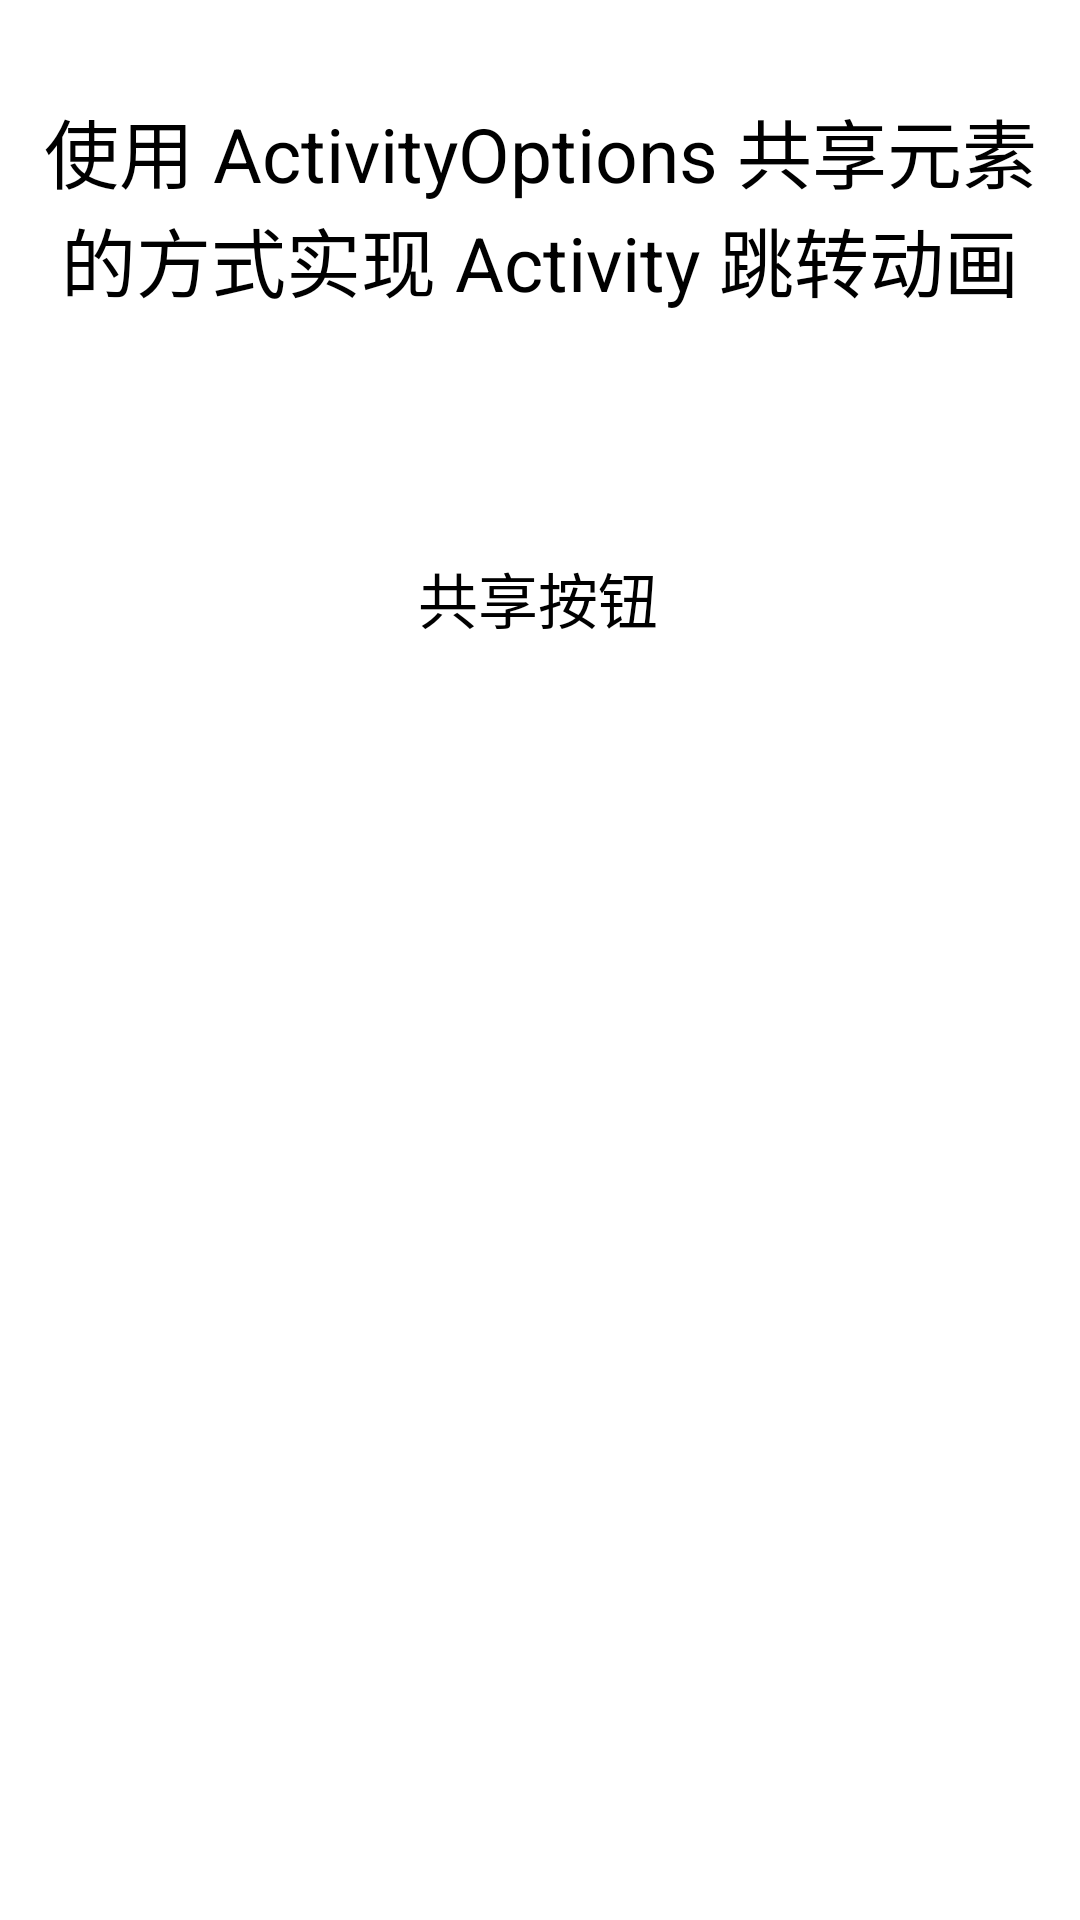

Layout XML and referenced resources for this Android screen:
<!-- AndroidManifest.xml: application theme Theme.MyApplication13 -->
<!-- res/layout/activity_start_an_with_a_shared_element.xml -->
<?xml version="1.0" encoding="utf-8"?>
<androidx.constraintlayout.widget.ConstraintLayout xmlns:android="http://schemas.android.com/apk/res/android"
    xmlns:app="http://schemas.android.com/apk/res-auto"
    xmlns:tools="http://schemas.android.com/tools"
    android:layout_width="match_parent"
    android:layout_height="match_parent"
    tools:context=".StartAnActivityWithASharedElementActivity">

    <TextView
        android:id="@+id/startAnActivityWithASharedElementTitle"
        android:layout_width="350dp"
        android:layout_height="wrap_content"
        android:layout_marginTop="32dp"
        android:text="使用 ActivityOptions 共享元素的方式实现 Activity 跳转动画"
        android:textAlignment="center"
        android:textSize="25sp"
        app:layout_constraintEnd_toEndOf="parent"
        app:layout_constraintHorizontal_bias="0.498"
        app:layout_constraintStart_toStartOf="parent"
        app:layout_constraintTop_toTopOf="parent" />

    <Button
        android:layout_width="wrap_content"
        android:layout_height="wrap_content"
        android:layout_marginTop="80dp"
        android:onClick="close"
        android:text="共享按钮"
        android:textSize="20sp"
        android:transitionName="sharedButton"
        app:layout_constraintEnd_toEndOf="parent"
        app:layout_constraintHorizontal_bias="0.498"
        app:layout_constraintStart_toStartOf="parent"
        app:layout_constraintTop_toBottomOf="@+id/startAnActivityWithASharedElementTitle" />


</androidx.constraintlayout.widget.ConstraintLayout>
<!-- resources referenced by this layout -->
<resources>

</resources>
